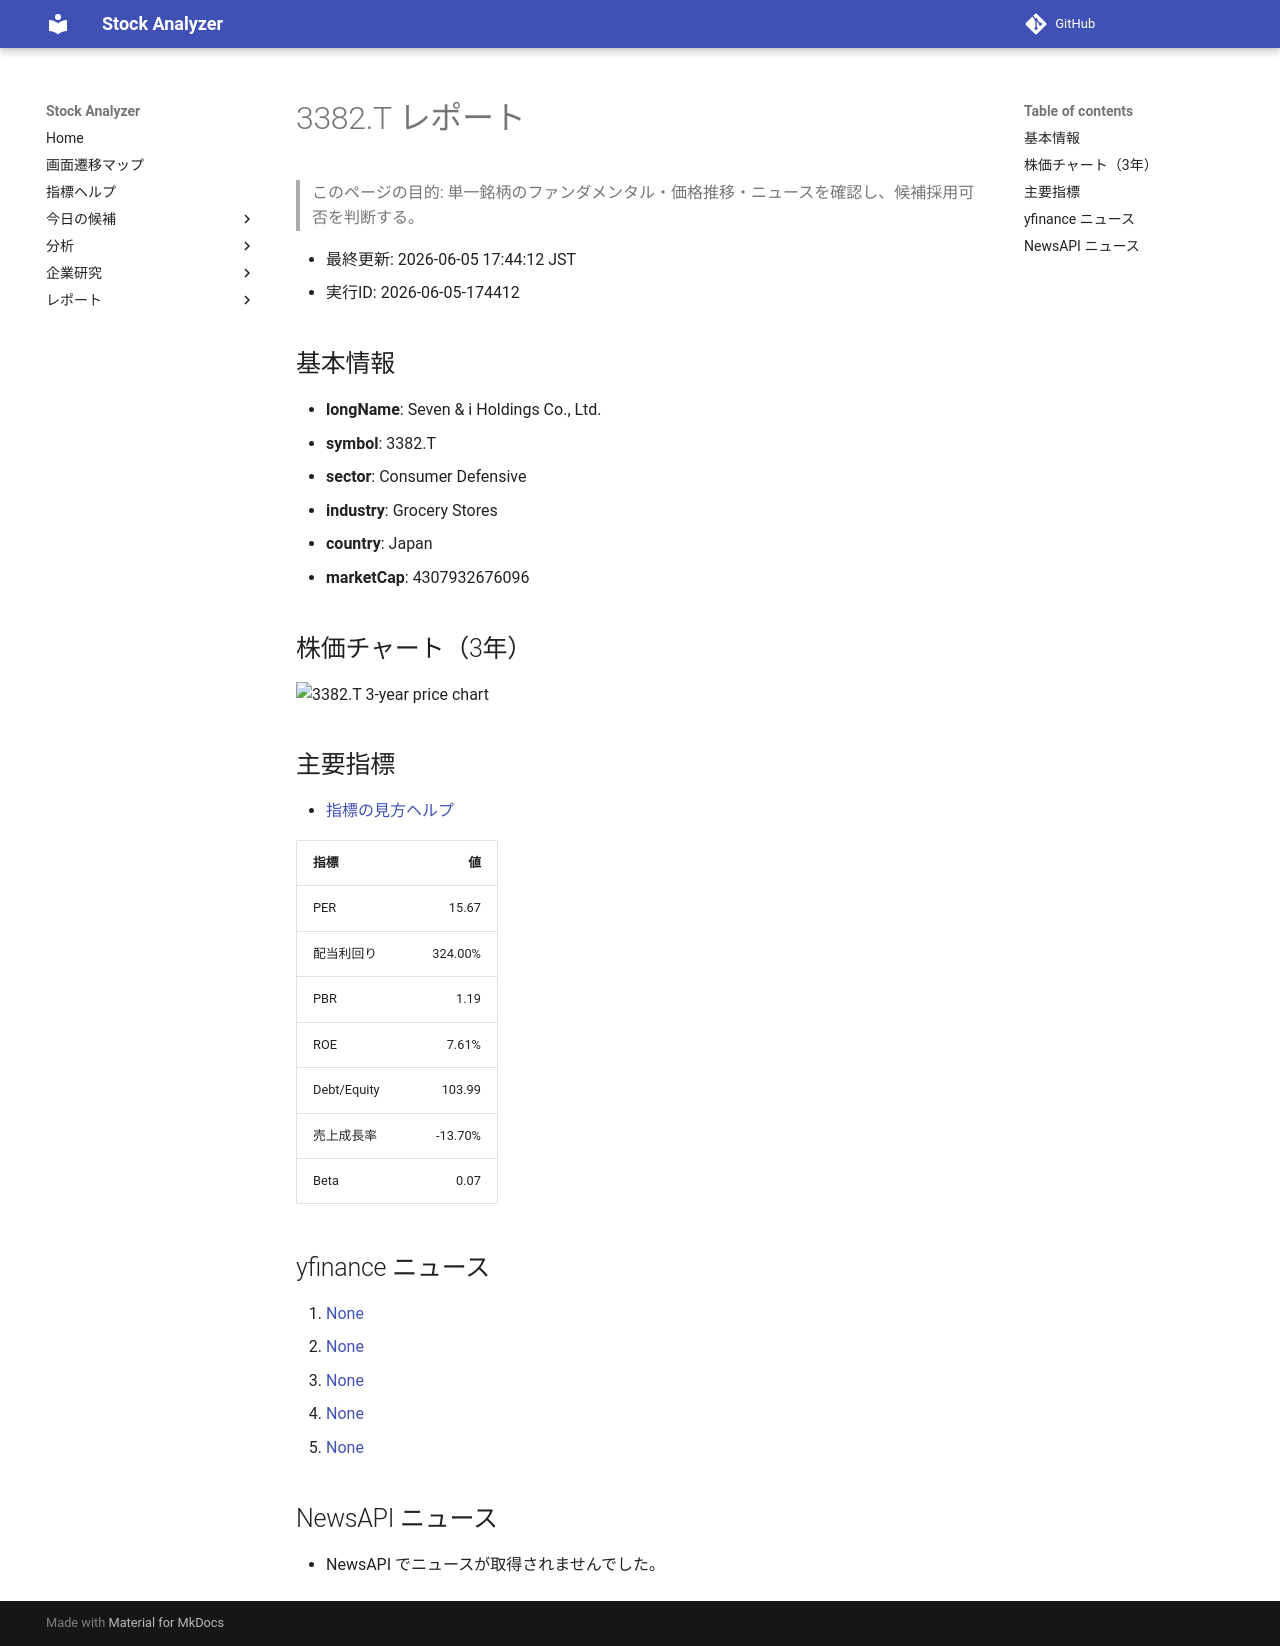

repository: Yumi-note/Making-APP · page: reports/2026-06-05/174412/3382_T/index.html · generator: mkdocs

# 3382.T レポート

> このページの目的: 単一銘柄のファンダメンタル・価格推移・ニュースを確認し、候補採用可否を判断する。

- 最終更新: 2026-06-05 17:44:12 JST
- 実行ID: 2026-06-05-174412

## 基本情報

- **longName**: Seven & i Holdings Co., Ltd.
- **symbol**: 3382.T
- **sector**: Consumer Defensive
- **industry**: Grocery Stores
- **country**: Japan
- **marketCap**: 4307932676096

## 株価チャート（3年）

![3382.T 3-year price chart](3382_T_3y.png)

## 主要指標

- [指標の見方ヘルプ](../../../../indicators.md)

| 指標 | 値 |
|---|---:|
| PER | 15.67 |
| 配当利回り | 324.00% |
| PBR | 1.19 |
| ROE | 7.61% |
| Debt/Equity | 103.99 |
| 売上成長率 | -13.70% |
| Beta | 0.07 |

## yfinance ニュース

1. [None](None)
2. [None](None)
3. [None](None)
4. [None](None)
5. [None](None)

## NewsAPI ニュース

- NewsAPI でニュースが取得されませんでした。
